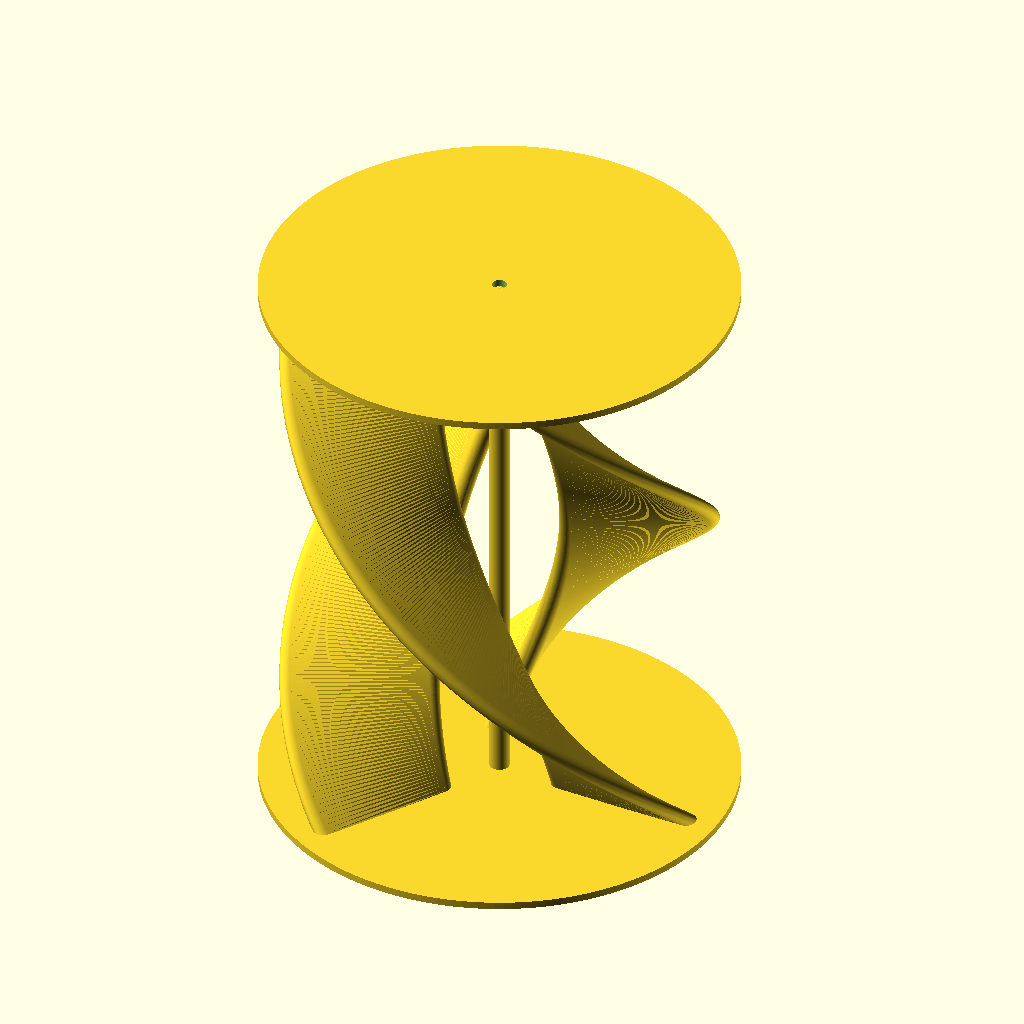
Cell 1: the model at its default parameters.
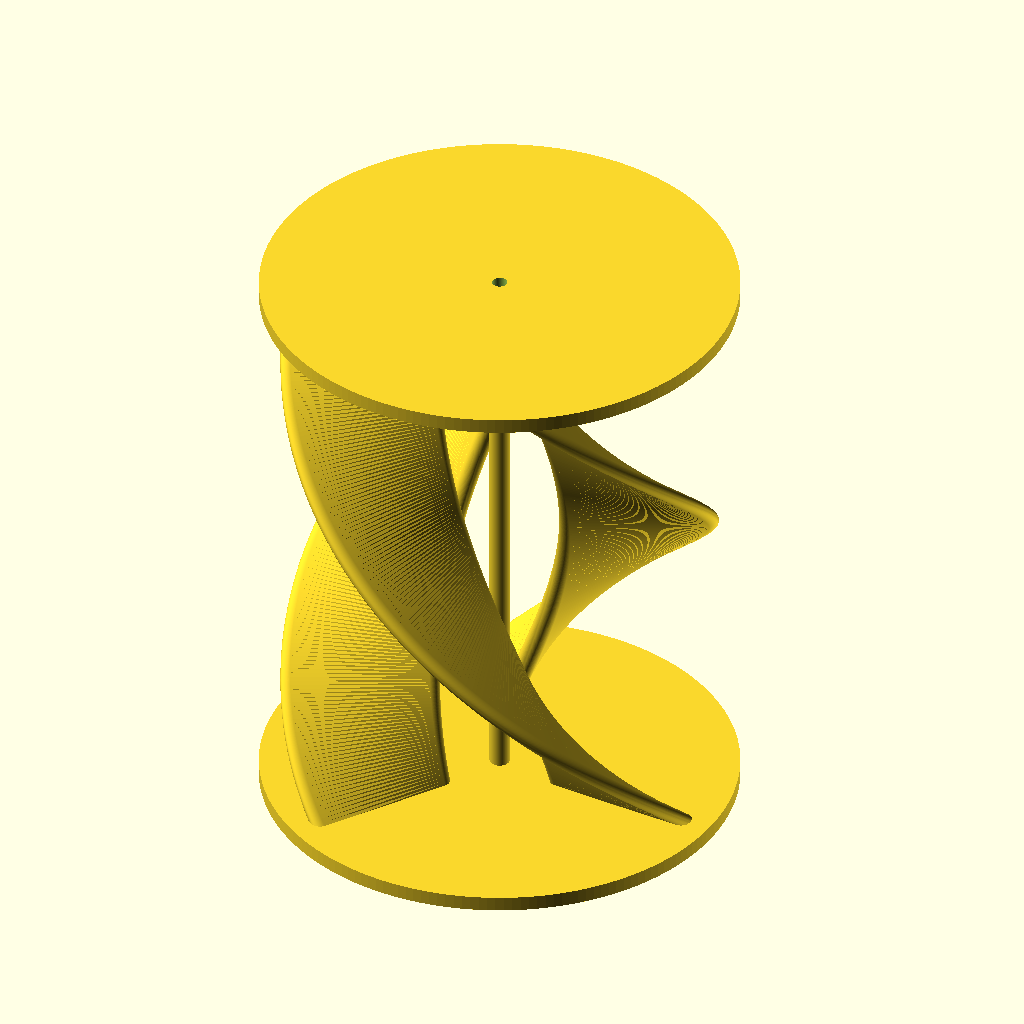
Cell 2: plate_thickness = 12 (everything else at default).
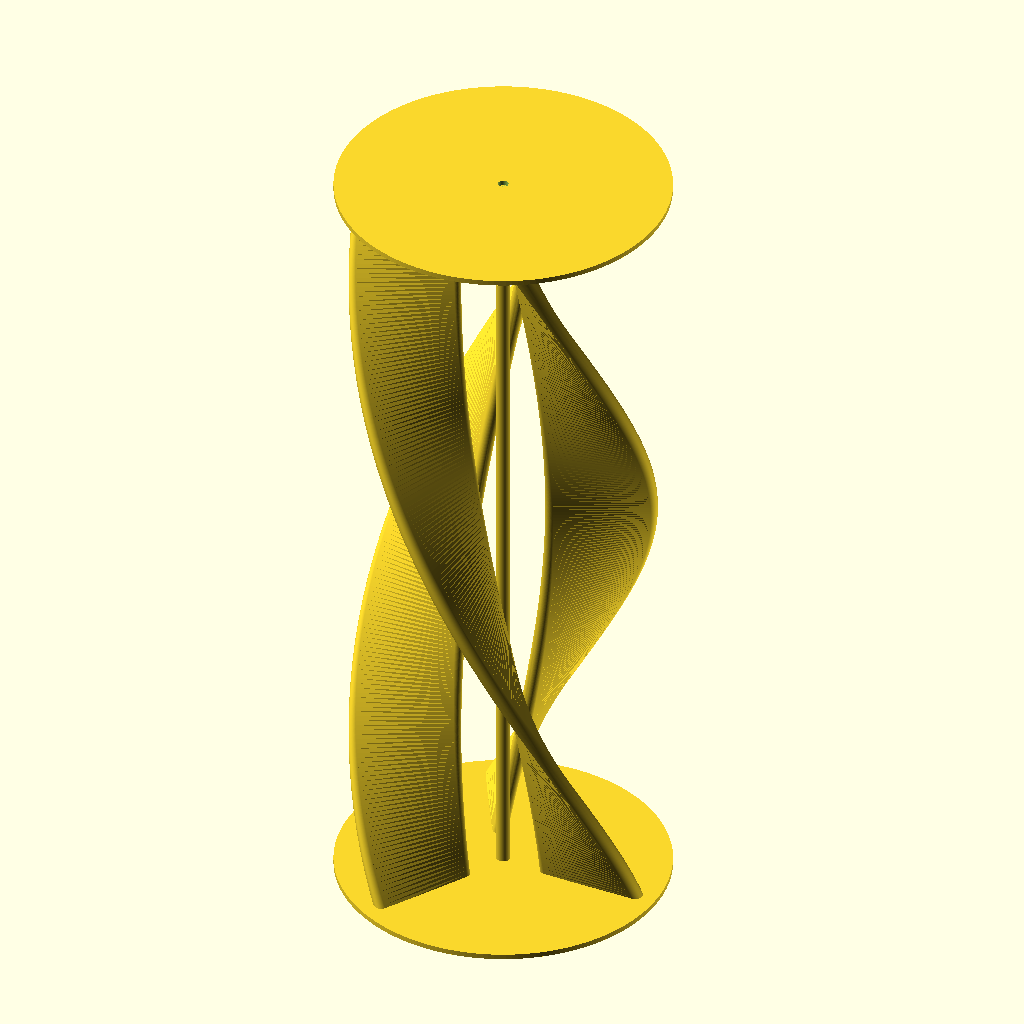
Cell 3: the same model with height = 920.
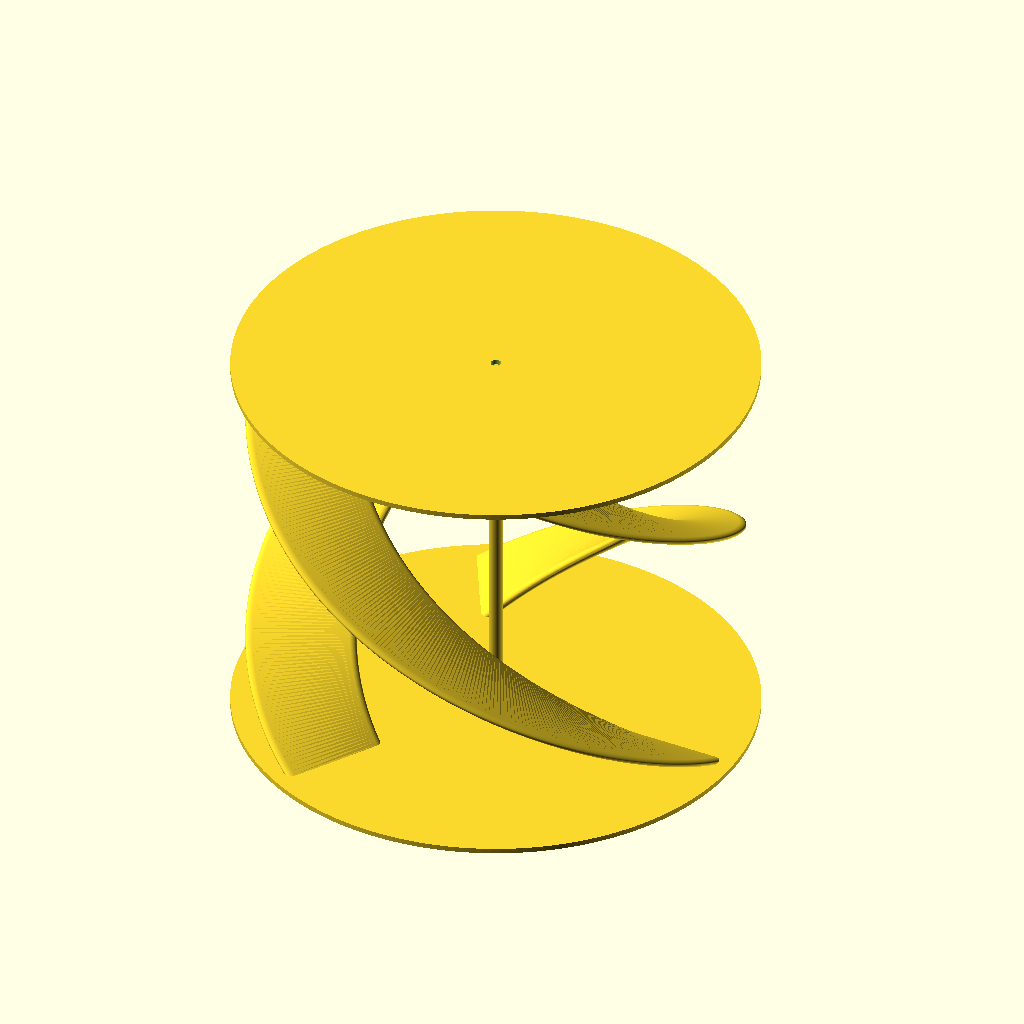
Cell 4: radius = 220 (everything else at default).
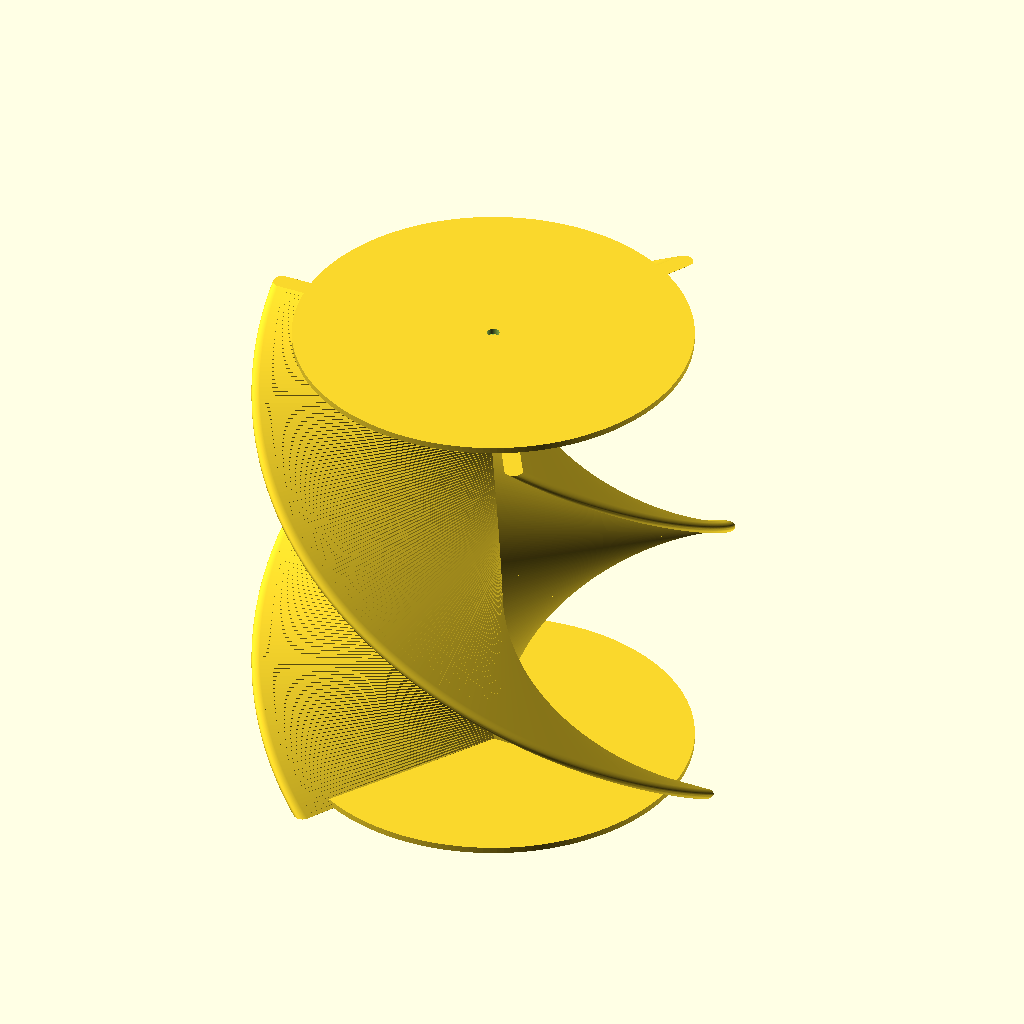
Cell 5: blade_width = 220 (everything else at default).
All cells are drawn from the same view direction (rotation 55°, 0°, 25°, orthographic, colour scheme Cornfield), but the view is re-fitted for each cell, so position and scale can differ between cells as well as the parameter.
Source of the model, savonius.scad:
plate_thickness = 6;
shaft_hole = 12;

$fn = 180;

// [10:400]
height = 460;

// [50:200]
radius = 110;

// [50:200]
blade_width = 110;

// [1:10]
blade_thickness = 1.5;

// [0:360]
twist_angle = 180;

linear_extrude(
    height = height,
    twist = twist_angle,
    slices = 200,
    convexity = 10
)
translate([radius,0,0])
offset(r=8)
square(
    [blade_width, blade_thickness],
    center=true
);
for(angle = [0,120,240])

rotate([0,0,angle])

linear_extrude(
    height = height,
    twist = twist_angle,
    slices = 200,
    convexity = 10
)

translate([radius,0,0])

offset(r=8)

square(
    [blade_width, blade_thickness],
    center=true
);
linear_extrude(
    height = height,
    twist = twist_angle,
    slices = 200,
    convexity = 10
)
translate([radius,0,0])
offset(r=8)
square(
    [blade_width, blade_thickness],
    center=true
);
difference() {
    cylinder(
        h = plate_thickness,
        r = radius + 80
    );

    cylinder(
        h = plate_thickness + 1,
        r = shaft_hole / 2
    );
}

translate([0,0,height])
difference() {
    cylinder(
        h = plate_thickness,
        r = radius + 80
    );

    cylinder(
        h = plate_thickness + 1,
        r = shaft_hole / 2
    );
}
cylinder(h=height, r=8);
Customizer parameters (derived from the source; name, type, default, range or options):
plate_thickness: number, default 6
shaft_hole: number, default 12
height: number, default 460
radius: number, default 110
blade_width: number, default 110
blade_thickness: number, default 1.5
twist_angle: number, default 180
